Image classification data set "datasets" (Bangsenjata/AI-Detect-FruitVegetable on GitHub). Class labels (11): Brokoli, Terong, Wortel, anggur, apel, brokoli, jeruk, manggis, pisang, terong, wortel.

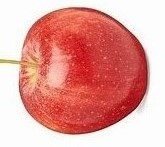
Label: apel

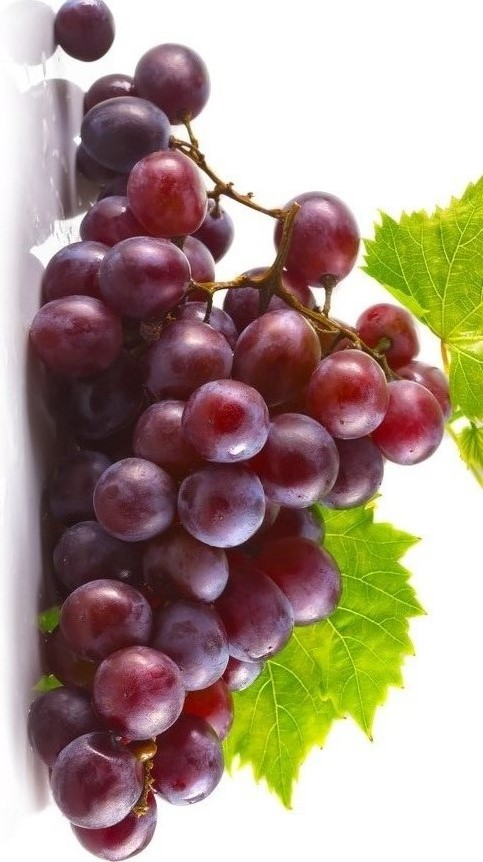
Label: anggur

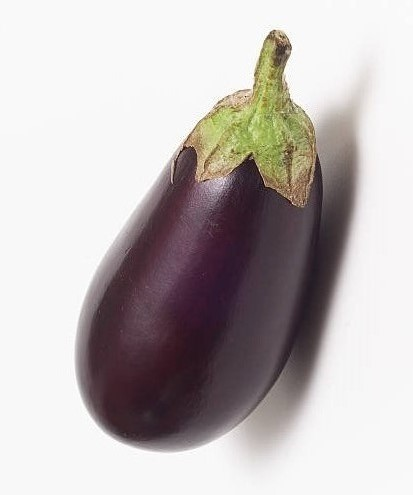
Label: Terong

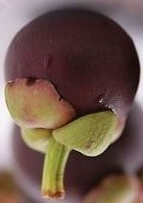
Label: manggis

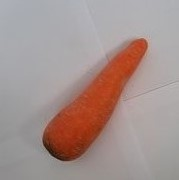
Label: Wortel

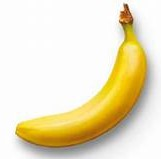
Label: pisang
